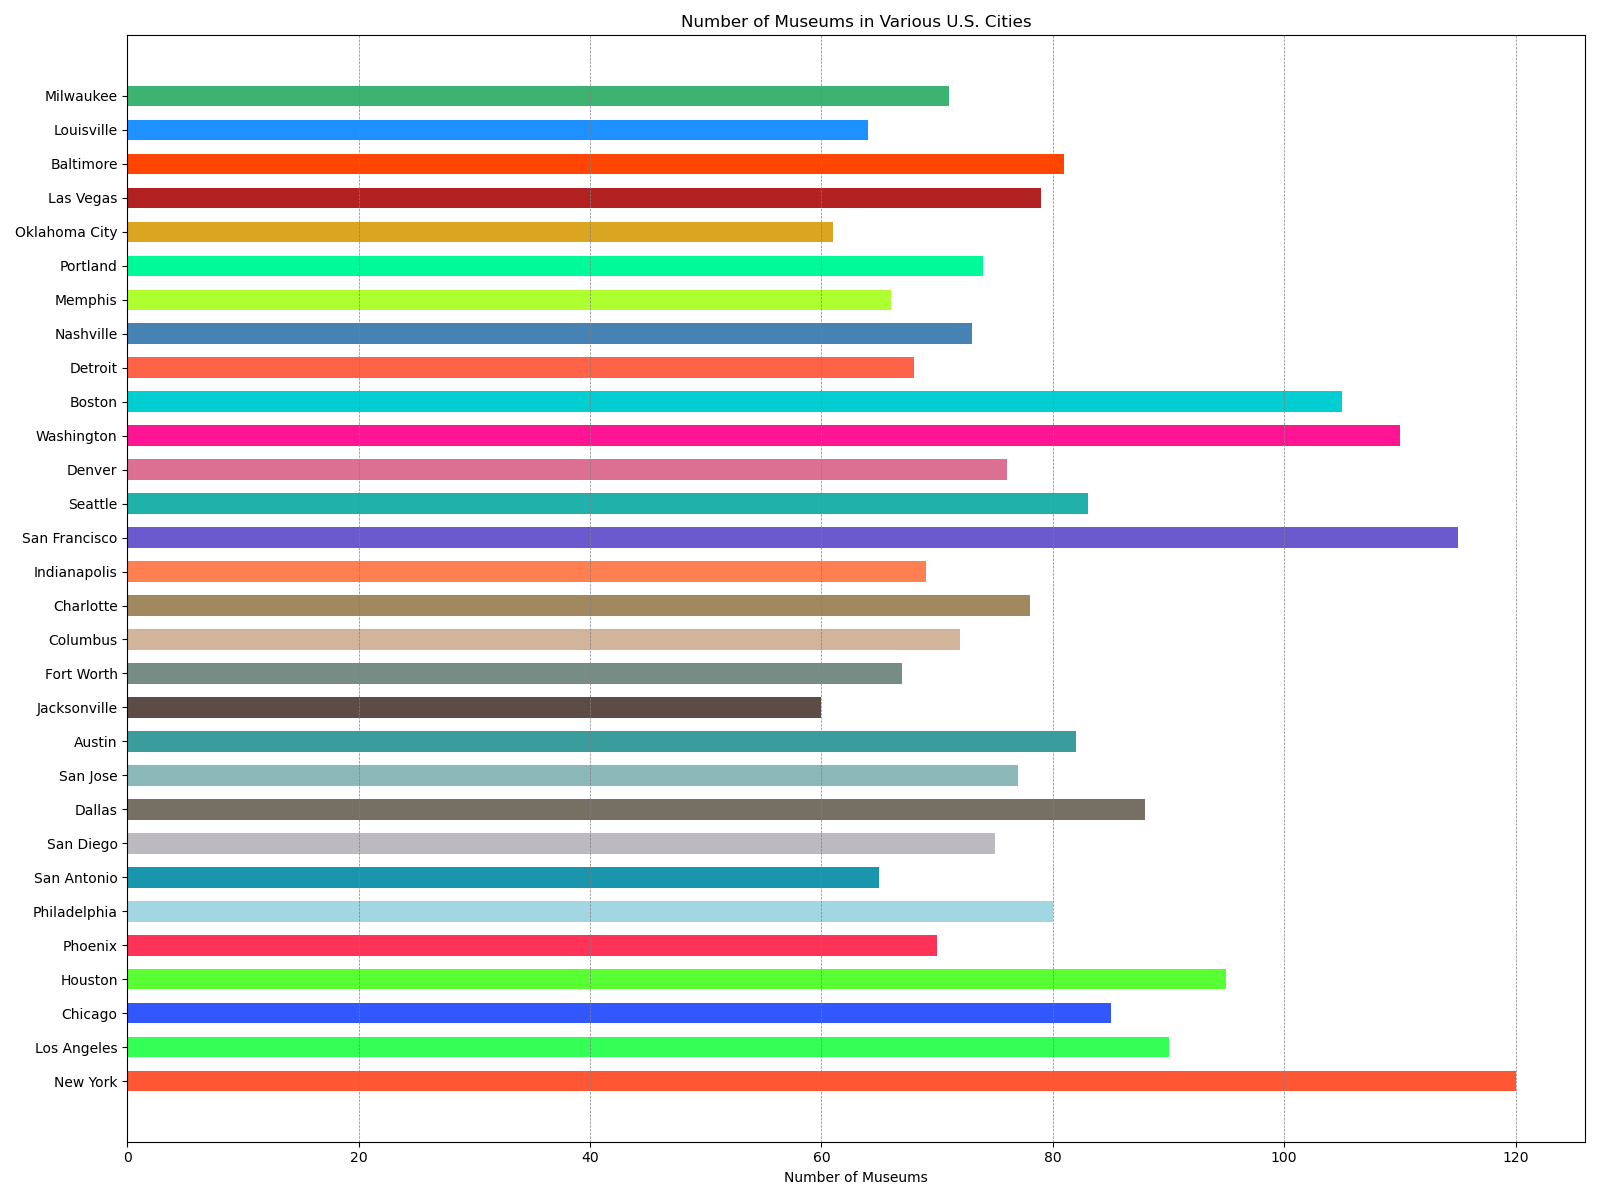

The table this chart was drawn from, first rows:
Cities, Number of Museums
New York, 120
Los Angeles, 90
Chicago, 85
Houston, 95
Phoenix, 70
Philadelphia, 80
San Antonio, 65
San Diego, 75
Dallas, 88
San Jose, 77
Austin, 82
Jacksonville, 60
Fort Worth, 67
Columbus, 72
Charlotte, 78
Indianapolis, 69
San Francisco, 115
Seattle, 83
Denver, 76
Washington, 110
Boston, 105
Detroit, 68
Nashville, 73
Memphis, 66
Portland, 74
Oklahoma City, 61
Las Vegas, 79
Baltimore, 81
Louisville, 64
Milwaukee, 71
